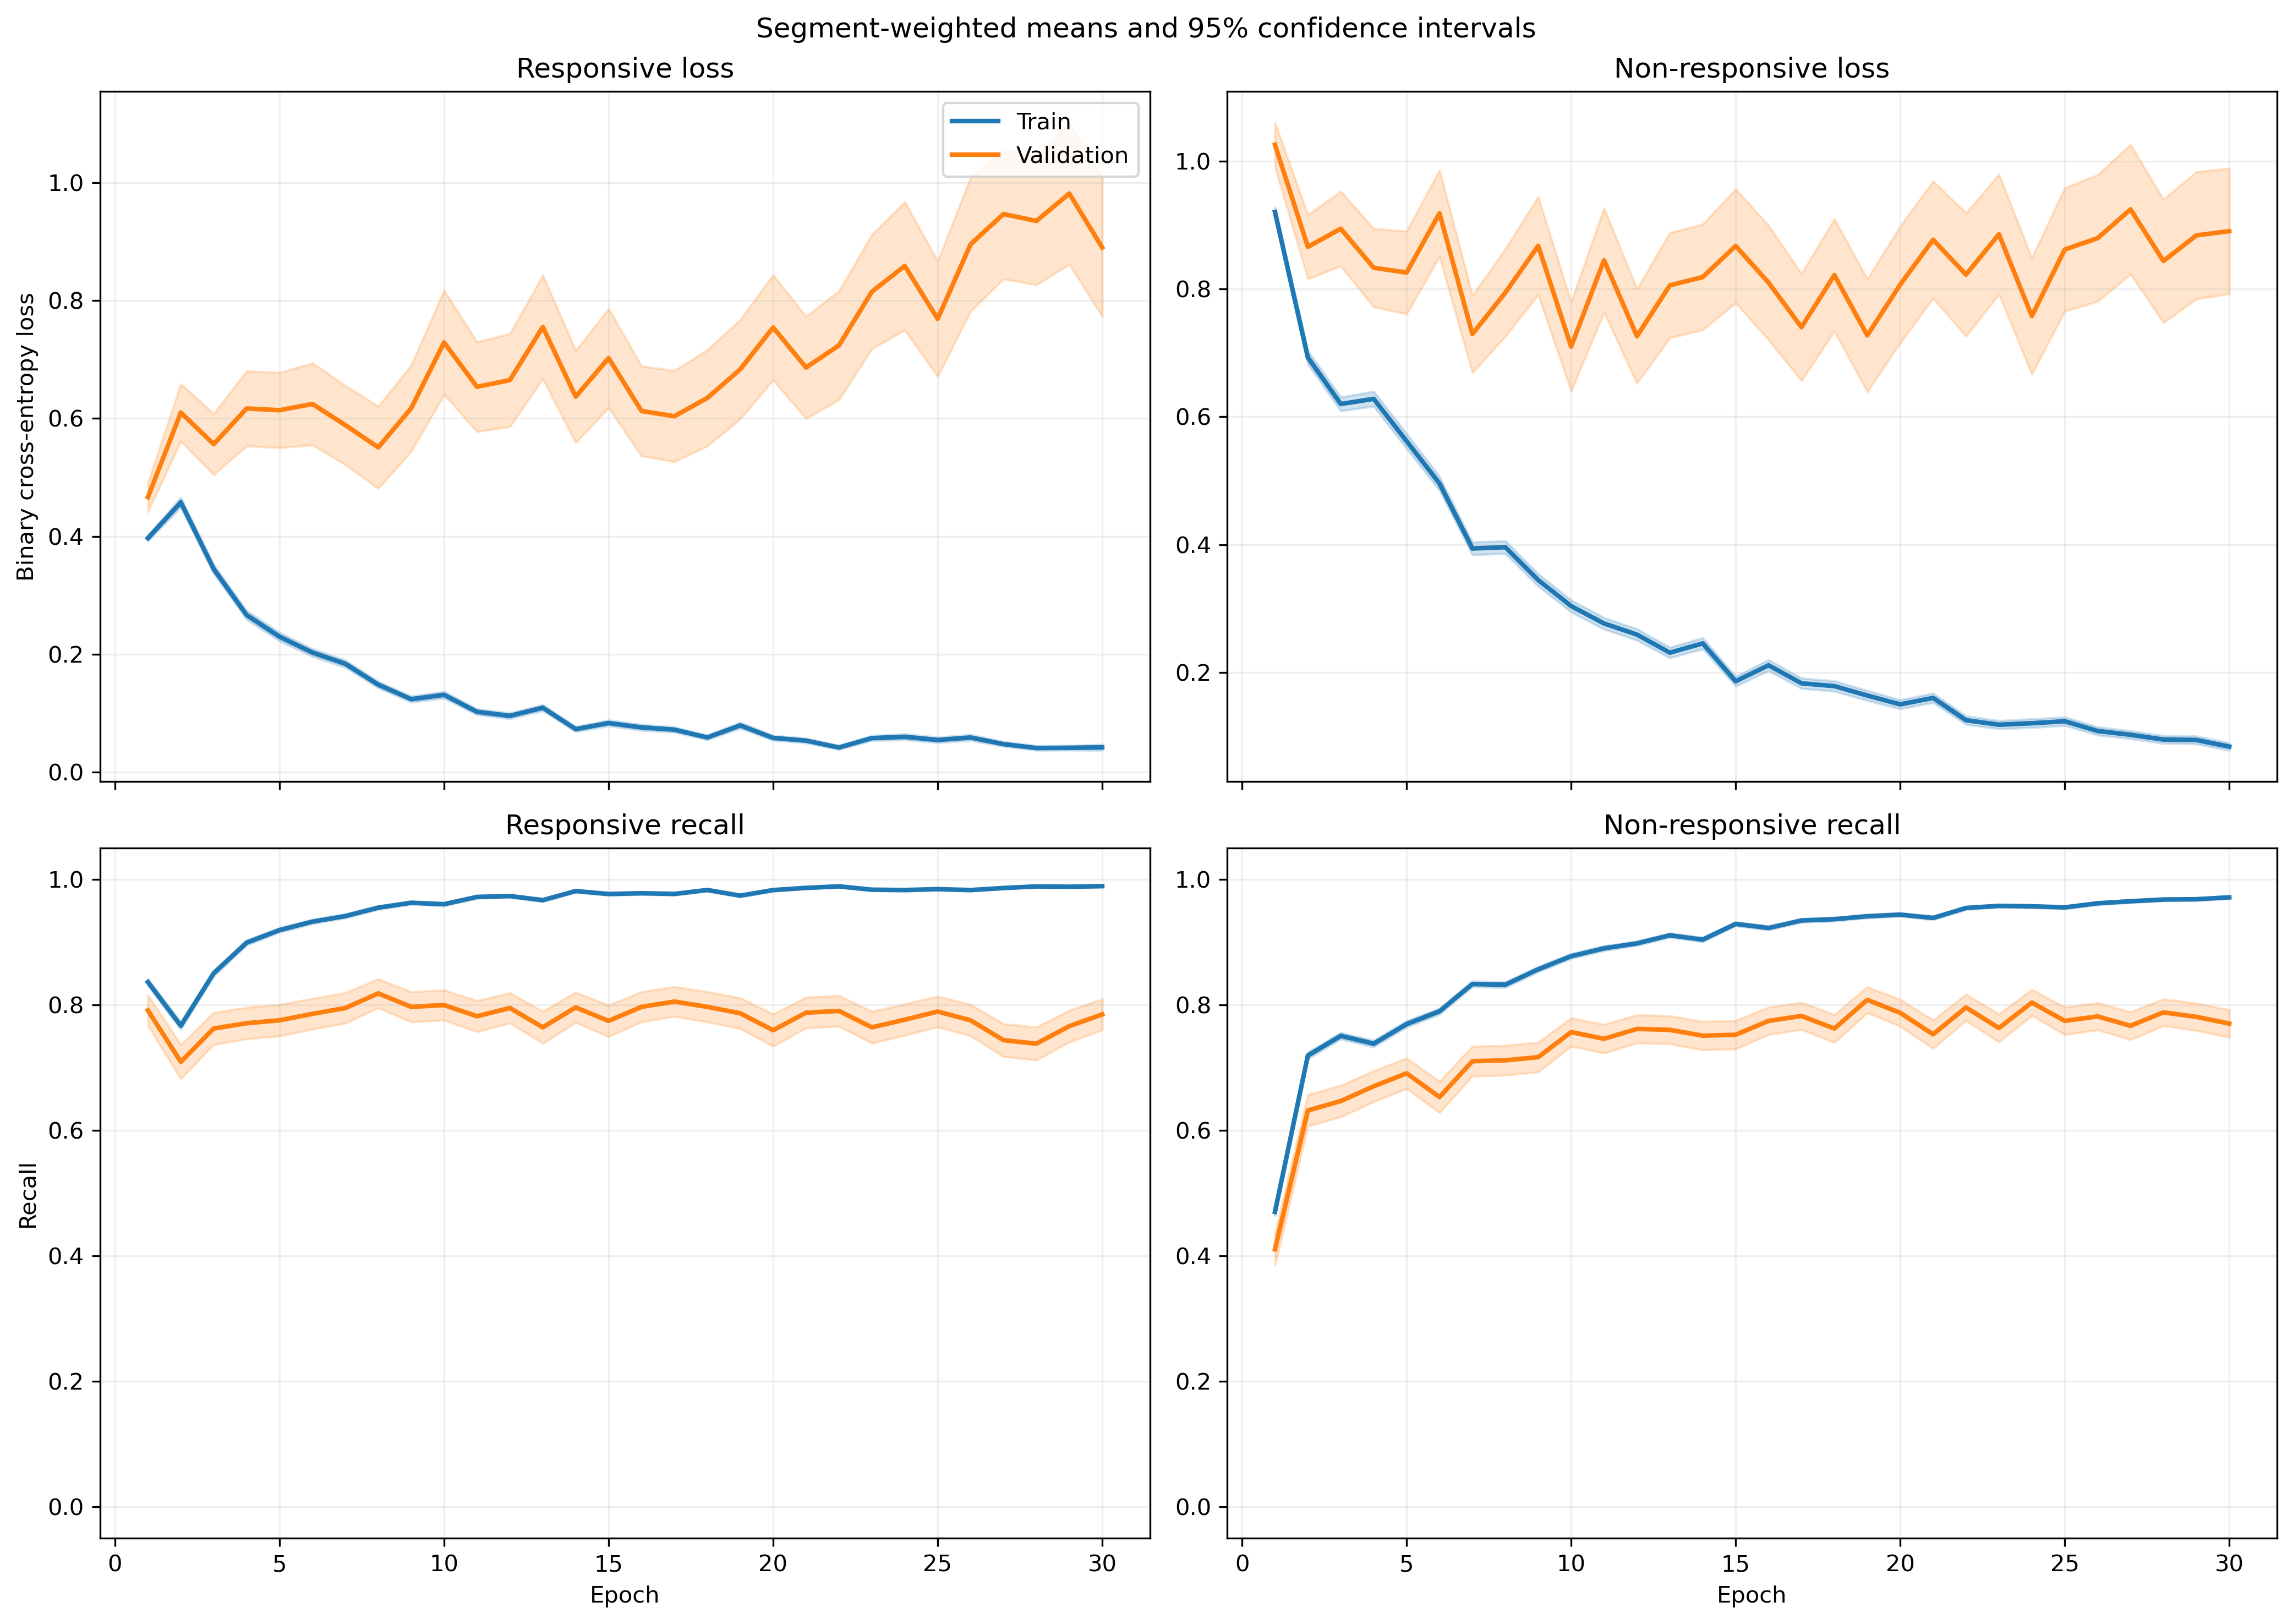

The table this chart was drawn from, first rows:
fold, epoch, split, r_loss, r_loss_count, r_loss_sum, r_loss_sum_sq, r_recall, r_recall_count, r_recall_sum, r_recall_sum_sq, nr_loss, nr_loss_count, nr_loss_sum, nr_loss_sum_sq, nr_recall, nr_recall_count, nr_recall_sum, nr_recall_sum_sq
1, 1, train, 0.4303, 1063, 457.4, 335.5, 0.8109, 1063, 862.0, 862.0, 0.8509, 1401, 1192, 1519, 0.5175, 1401, 725.0, 725.0
1, 1, validation, 0.1546, 10, 1.546, 0.3353, 1.0, 10, 10.0, 10.0, , 0, 0.0, 0.0, , 0, 0.0, 0.0
1, 2, train, 0.6187, 1063, 657.6, 879.3, 0.6689, 1063, 711.0, 711.0, 0.5003, 1401, 701, 1001, 0.803, 1401, 1125, 1125
1, 2, validation, 0.2225, 10, 2.225, 1.837, 0.9, 10, 9.0, 9.0, , 0, 0.0, 0.0, , 0, 0.0, 0.0
1, 3, train, 0.4035, 1063, 429, 550.6, 0.8175, 1063, 869.0, 869.0, 0.5327, 1401, 746.3, 1321, 0.793, 1401, 1111, 1111
1, 3, validation, 0.1504, 10, 1.504, 0.961, 0.9, 10, 9.0, 9.0, , 0, 0.0, 0.0, , 0, 0.0, 0.0
1, 4, train, 0.212, 1063, 225.4, 227.4, 0.921, 1063, 979.0, 979.0, 0.767, 1401, 1075, 2245, 0.6645, 1401, 931.0, 931.0
1, 4, validation, 0.07387, 10, 0.7387, 0.07572, 1.0, 10, 10.0, 10.0, , 0, 0.0, 0.0, , 0, 0.0, 0.0
1, 5, train, 0.1884, 1063, 200.2, 199.4, 0.9454, 1063, 1005, 1005, 0.5296, 1401, 742, 1420, 0.7652, 1401, 1072, 1072
1, 5, validation, 0.08967, 10, 0.8967, 0.2839, 1.0, 10, 10.0, 10.0, , 0, 0.0, 0.0, , 0, 0.0, 0.0
1, 6, train, 0.2244, 1063, 238.5, 370.8, 0.9323, 1063, 991.0, 991.0, 0.3421, 1401, 479.3, 963.5, 0.8537, 1401, 1196, 1196
1, 6, validation, 0.03855, 10, 0.3855, 0.02383, 1.0, 10, 10.0, 10.0, , 0, 0.0, 0.0, , 0, 0.0, 0.0
1, 7, train, 0.23, 1063, 244.5, 345.7, 0.9229, 1063, 981.0, 981.0, 0.2404, 1401, 336.8, 631.8, 0.8958, 1401, 1255, 1255
1, 7, validation, 0.05549, 10, 0.5549, 0.04445, 1.0, 10, 10.0, 10.0, , 0, 0.0, 0.0, , 0, 0.0, 0.0
1, 8, train, 0.1229, 1063, 130.7, 138.2, 0.9643, 1063, 1025, 1025, 0.4361, 1401, 611, 1326, 0.8151, 1401, 1142, 1142
1, 8, validation, 0.02276, 10, 0.2276, 0.007272, 1.0, 10, 10.0, 10.0, , 0, 0.0, 0.0, , 0, 0.0, 0.0
1, 9, train, 0.1388, 1063, 147.6, 231.7, 0.952, 1063, 1012, 1012, 0.2864, 1401, 401.2, 899.6, 0.8765, 1401, 1228, 1228
1, 9, validation, 0.0182, 10, 0.182, 0.004789, 1.0, 10, 10.0, 10.0, , 0, 0.0, 0.0, , 0, 0.0, 0.0
1, 10, train, 0.109, 1063, 115.8, 165.4, 0.9671, 1063, 1028, 1028, 0.3395, 1401, 475.7, 1223, 0.8687, 1401, 1217, 1217
1, 10, validation, 0.02431, 10, 0.2431, 0.01108, 1.0, 10, 10.0, 10.0, , 0, 0.0, 0.0, , 0, 0.0, 0.0
1, 11, train, 0.1914, 1063, 203.5, 470.7, 0.9407, 1063, 1000, 1000, 0.2053, 1401, 287.7, 734.7, 0.9158, 1401, 1283, 1283
1, 11, validation, 0.04838, 10, 0.4838, 0.06311, 1.0, 10, 10.0, 10.0, , 0, 0.0, 0.0, , 0, 0.0, 0.0
1, 12, train, 0.04164, 1063, 44.26, 40.62, 0.9925, 1063, 1055, 1055, 0.4733, 1401, 663, 1947, 0.8251, 1401, 1156, 1156
1, 12, validation, 0.01448, 10, 0.1448, 0.004492, 1.0, 10, 10.0, 10.0, , 0, 0.0, 0.0, , 0, 0.0, 0.0
1, 13, train, 0.04051, 1063, 43.06, 27.13, 0.9915, 1063, 1054, 1054, 0.3095, 1401, 433.6, 969.4, 0.8865, 1401, 1242, 1242
1, 13, validation, 0.006172, 10, 0.06172, 0.0004492, 1.0, 10, 10.0, 10.0, , 0, 0.0, 0.0, , 0, 0.0, 0.0
1, 14, train, 0.0927, 1063, 98.54, 142.6, 0.9746, 1063, 1036, 1036, 0.1593, 1401, 223.2, 434.7, 0.9343, 1401, 1309, 1309
1, 14, validation, 0.01378, 10, 0.1378, 0.002693, 1.0, 10, 10.0, 10.0, , 0, 0.0, 0.0, , 0, 0.0, 0.0
1, 15, train, 0.07821, 1063, 83.14, 165.2, 0.9802, 1063, 1042, 1042, 0.1344, 1401, 188.3, 428.4, 0.9493, 1401, 1330, 1330
1, 15, validation, 0.01276, 10, 0.1276, 0.002335, 1.0, 10, 10.0, 10.0, , 0, 0.0, 0.0, , 0, 0.0, 0.0
1, 16, train, 0.05397, 1063, 57.37, 58.59, 0.9821, 1063, 1044, 1044, 0.3239, 1401, 453.8, 1420, 0.8894, 1401, 1246, 1246
1, 16, validation, 0.07664, 10, 0.7664, 0.1194, 1.0, 10, 10.0, 10.0, , 0, 0.0, 0.0, , 0, 0.0, 0.0
1, 17, train, 0.07113, 1063, 75.61, 136, 0.9765, 1063, 1038, 1038, 0.1478, 1401, 207.1, 558.3, 0.95, 1401, 1331, 1331
1, 17, validation, 0.005417, 10, 0.05417, 0.000386, 1.0, 10, 10.0, 10.0, , 0, 0.0, 0.0, , 0, 0.0, 0.0
1, 18, train, 0.04905, 1063, 52.15, 74.58, 0.9887, 1063, 1051, 1051, 0.1914, 1401, 268.2, 620.6, 0.9193, 1401, 1288, 1288
1, 18, validation, 0.01312, 10, 0.1312, 0.003702, 1.0, 10, 10.0, 10.0, , 0, 0.0, 0.0, , 0, 0.0, 0.0
1, 19, train, 0.05192, 1063, 55.2, 87.64, 0.9897, 1063, 1052, 1052, 0.1033, 1401, 144.8, 305.2, 0.9586, 1401, 1343, 1343
1, 19, validation, 0.02643, 10, 0.2643, 0.01448, 1.0, 10, 10.0, 10.0, , 0, 0.0, 0.0, , 0, 0.0, 0.0
1, 20, train, 0.03236, 1063, 34.39, 19.55, 0.9915, 1063, 1054, 1054, 0.1979, 1401, 277.2, 579.4, 0.9243, 1401, 1295, 1295
1, 20, validation, 0.01192, 10, 0.1192, 0.002233, 1.0, 10, 10.0, 10.0, , 0, 0.0, 0.0, , 0, 0.0, 0.0
1, 21, train, 0.1227, 1063, 130.4, 321.1, 0.9624, 1063, 1023, 1023, 0.1326, 1401, 185.7, 475.9, 0.9486, 1401, 1329, 1329
1, 21, validation, 0.226, 10, 2.26, 2.663, 0.9, 10, 9.0, 9.0, , 0, 0.0, 0.0, , 0, 0.0, 0.0
1, 22, train, 0.0566, 1063, 60.17, 107.4, 0.9784, 1063, 1040, 1040, 0.1058, 1401, 148.2, 378.4, 0.9636, 1401, 1350, 1350
1, 22, validation, 0.02549, 10, 0.2549, 0.01901, 1.0, 10, 10.0, 10.0, , 0, 0.0, 0.0, , 0, 0.0, 0.0
1, 23, train, 0.04548, 1063, 48.35, 135.9, 0.9849, 1063, 1047, 1047, 0.1386, 1401, 194.1, 668.1, 0.9565, 1401, 1340, 1340
1, 23, validation, 0.00139, 10, 0.0139, 5.192031039769063e-05, 1.0, 10, 10.0, 10.0, , 0, 0.0, 0.0, , 0, 0.0, 0.0
1, 24, train, 0.03279, 1063, 34.85, 70.11, 0.9906, 1063, 1053, 1053, 0.1236, 1401, 173.2, 611.2, 0.9607, 1401, 1346, 1346
1, 24, validation, 0.002373, 10, 0.02373, 8.21741432446288e-05, 1.0, 10, 10.0, 10.0, , 0, 0.0, 0.0, , 0, 0.0, 0.0
1, 25, train, 0.04321, 1063, 45.93, 68.35, 0.9868, 1063, 1049, 1049, 0.09291, 1401, 130.2, 287.8, 0.9665, 1401, 1354, 1354
1, 25, validation, 0.009225, 10, 0.09225, 0.00343, 1.0, 10, 10.0, 10.0, , 0, 0.0, 0.0, , 0, 0.0, 0.0
1, 26, train, 0.2342, 1063, 248.9, 928.9, 0.9304, 1063, 989.0, 989.0, 0.1011, 1401, 141.7, 488.6, 0.9693, 1401, 1358, 1358
1, 26, validation, 0.09315, 10, 0.9315, 0.8397, 0.9, 10, 9.0, 9.0, , 0, 0.0, 0.0, , 0, 0.0, 0.0
1, 27, train, 0.02816, 1063, 29.93, 26.48, 0.9897, 1063, 1052, 1052, 0.0678, 1401, 94.99, 283.3, 0.9807, 1401, 1374, 1374
1, 27, validation, 0.001881, 10, 0.01881, 4.491304207476787e-05, 1.0, 10, 10.0, 10.0, , 0, 0.0, 0.0, , 0, 0.0, 0.0
1, 28, train, 0.03914, 1063, 41.6, 71.74, 0.9868, 1063, 1049, 1049, 0.06818, 1401, 95.51, 196.5, 0.9786, 1401, 1371, 1371
1, 28, validation, 0.009375, 10, 0.09375, 0.002527, 1.0, 10, 10.0, 10.0, , 0, 0.0, 0.0, , 0, 0.0, 0.0
1, 29, train, 0.0231, 1063, 24.55, 35.02, 0.9934, 1063, 1056, 1056, 0.0783, 1401, 109.7, 326.4, 0.9757, 1401, 1367, 1367
1, 29, validation, 0.002747, 10, 0.02747, 0.0001182, 1.0, 10, 10.0, 10.0, , 0, 0.0, 0.0, , 0, 0.0, 0.0
1, 30, train, 0.02504, 1063, 26.62, 25.13, 0.9906, 1063, 1053, 1053, 0.06165, 1401, 86.38, 274.1, 0.98, 1401, 1373, 1373
1, 30, validation, 0.00437, 10, 0.0437, 0.0005163, 1.0, 10, 10.0, 10.0, , 0, 0.0, 0.0, , 0, 0.0, 0.0
... 1,140 more rows
